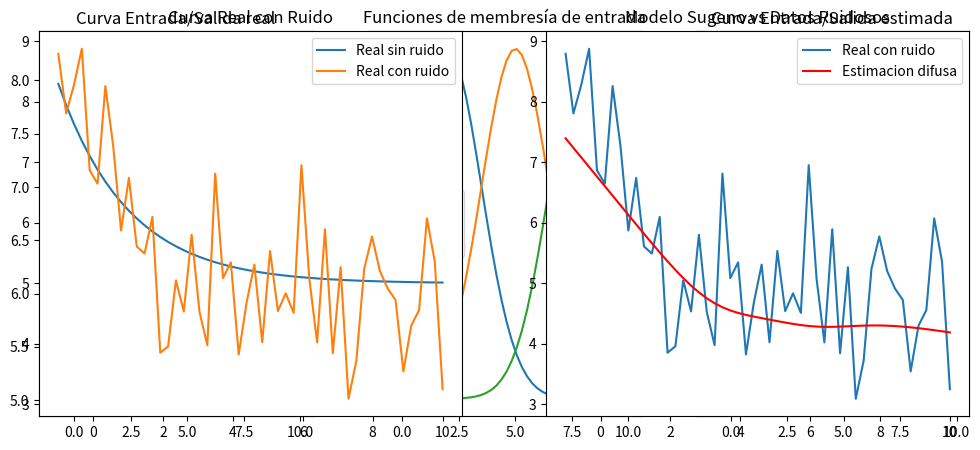
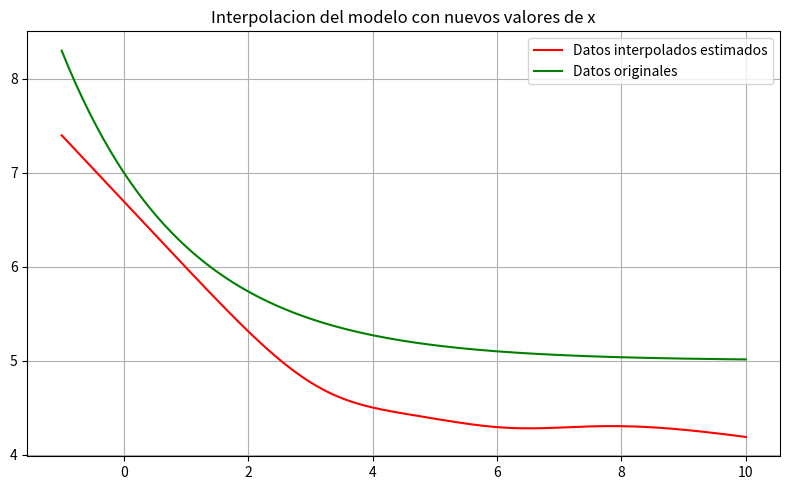

Generate these figures, in order, with matplotlib:
import numpy as np
from matplotlib import pyplot as plt

def y(x, A, B, C):
    return A * np.exp(-1*B*x) + C

#reglas PREGUNTAR COMO DEFINIRLAS
#si la curva baja rapido -> a mas negativo
#si la curva se aplana -> a mas cercano a 0
#b aprox el valor medio del intervalo de pertenencia
def r1(x): #[-1; 3]
    return  -0.7*x + 6.7

def r2(x): #[2; 7]
    return  -0.3*x + 6.

def r3(x): #[6; 10]
    return  -.1*x + 5.2

#funciones de membresia
def mu_baja(x):    
    return np.exp(-((x - 2)**2) / (2 * 1.5**2)) #lo centro en 2

def mu_media(x):   
    return np.exp(-((x - 5)**2) / (2 * 1.5**2)) #lo centro en 5

def mu_alta(x):    
    return np.exp(-((x - 8)**2) / (2 * 1.5**2)) #lo centro en 8

def ecm(y1, y2):
   return np.mean((y2 - y1)**2)

#-------------------------------
if __name__ == "__main__":
    #parametros
    A = 2.0
    B = 0.5
    C = 5.0
    #conjunto de datos
    x = np.linspace(-1,10,50)
    #salida
    y_salida_real = y(x,A,B,C)
    
    #3.1
    #grafico
    plt.figure(figsize=(12,5))
    plt.subplot(1,3,1)
    plt.plot(x, y_salida_real, color='green', label="x")
    plt.title("Curva Entrada/Salida real")
    #plt.show()

    #3.2
    mu1 = mu_baja(x)
    mu2 = mu_media(x)
    mu3 = mu_alta(x)
    num = mu1*r1(x) + mu2*r2(x) + mu3*r3(x)
    den = mu1 + mu2 + mu3
    y_salida_estimada = num/den #normalizo

    errorEst = ecm(y_salida_real, y_salida_estimada)
    print(f"ECM con estimacion: {errorEst:.4f}")
    errorNorm = errorEst / np.var(y_salida_real)
    #no sabia si ese error era bueno o no asique chat me dijo que haga el error normalizado:
    print(f"ECM con estimacion NORMALIZADO (<0.1 excelente | <0.5 bueno | >1 mal): {errorNorm:.4f}")
    
    plt.subplot(1,3,2)
    plt.plot(x, mu1, label="Baja")
    plt.plot(x, mu2, label="Media")
    plt.plot(x, mu3, label="Alta")
    plt.title("Funciones de membresía de entrada")
    plt.legend()

    # Entrada/salida
    plt.subplot(1,3,3)
    plt.plot(x, y_salida_estimada, color='red', label="Salida difusa")
    plt.title("Curva Entrada/Salida estimada")
    plt.legend()

    plt.show()

    #3.3
    np.random.seed(42)  
    ruido = np.random.randn(len(x))  
    y_ruidoso = y_salida_real + ruido
    errorRuido = ecm(y_salida_real, y_ruidoso)
    print(f"ECM con ruido: {errorRuido:.4f}")
    print

    #curva real con ruido
    plt.subplot(1,2,1)
    plt.plot(x, y_salida_real, label="Real sin ruido")
    plt.plot(x, y_ruidoso, label="Real con ruido")
    plt.title("Curva Real con Ruido")
    plt.legend()

    #estimacion vs ruidosa
    #PREGUNTAR QUE DEBO ANALIZAR EN EL GRAFICO DEL RUIDO????
    plt.subplot(1,2,2)
    plt.plot(x, y_ruidoso, label="Real con ruido")
    plt.plot(x, y_salida_estimada, label="Estimacion difusa", color='red')
    plt.title("Modelo Sugeno vs Datos Ruidosos")
    plt.legend()
    plt.tight_layout()
    plt.show()

    #3.4
    x_interpolados = np.linspace(-1,10,200) #pongo mas puntos
    y_interpolados = y(x_interpolados,A,B,C)

    mu1 = mu_baja(x_interpolados)
    mu2 = mu_media(x_interpolados)
    mu3 = mu_alta(x_interpolados)
    num = mu1*r1(x_interpolados) + mu2*r2(x_interpolados) + mu3*r3(x_interpolados)
    den = mu1 + mu2 + mu3
    y_salida_estimada_interpolados = num/den

    plt.figure(figsize=(8, 5))
    #plt.plot(x_interpolados, y_interpolados, label='Datos interpolados', color='blue')    
    plt.plot(x_interpolados, y_salida_estimada_interpolados, label='Datos interpolados estimados', color='red')
    plt.plot(x_interpolados, y_interpolados, label='Datos originales', color='green')
    plt.title('Interpolacion del modelo con nuevos valores de x')
    plt.legend()
    plt.grid()
    plt.tight_layout()
    plt.show()



"""
Extraer conclusiones: ¿es conveniente que el modelo aproxime los datos ruidosos exactamente? ¿siempre un modelo cuyo 
error de entrenamiento es casi nulo es mejor que otro con mayor error? ¿qué ocurre al aumentar el número de reglas del 
modelo de Sugeno?
"""



